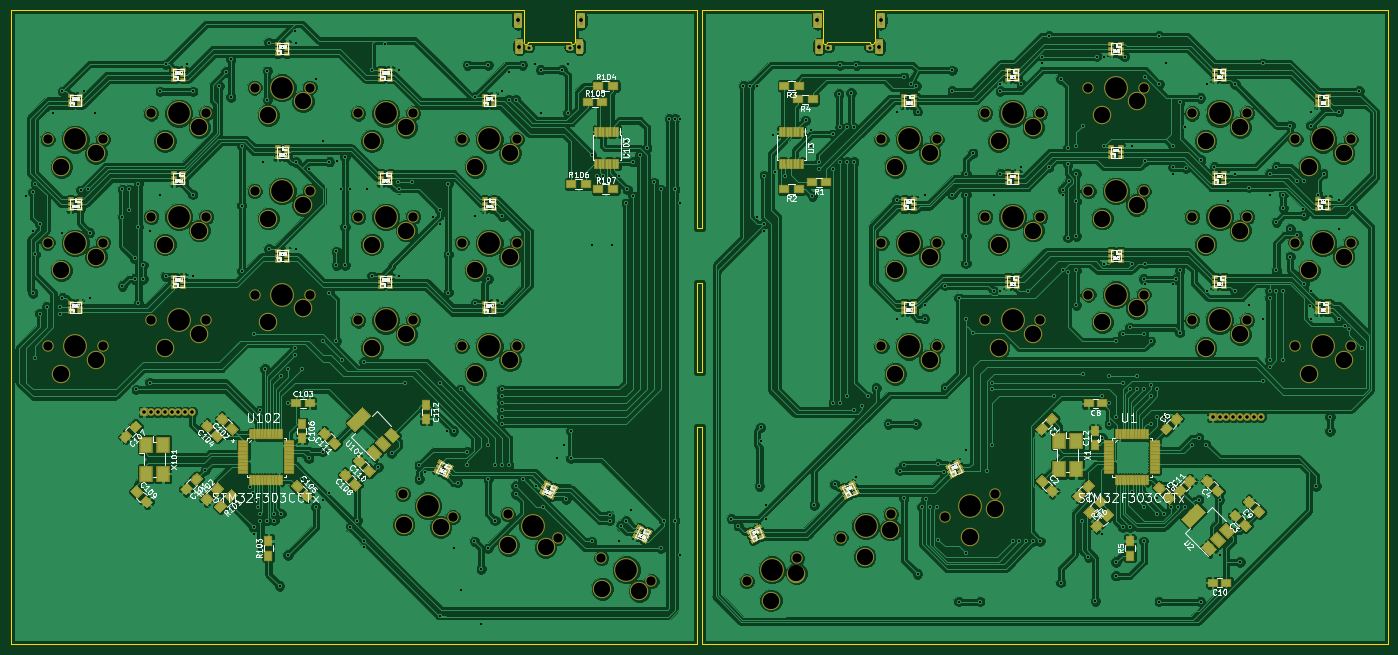
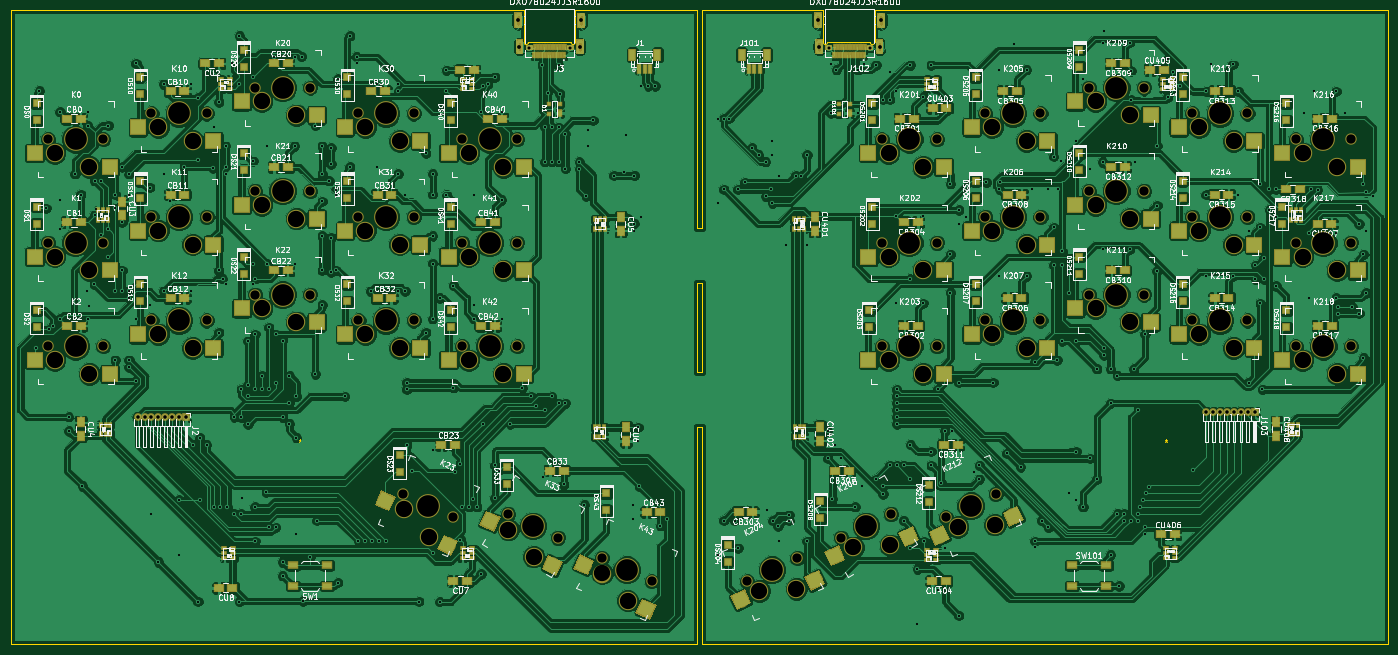
Circuit board: 11 layer files. Board 253.4 x 116.7 mm.
- bottom_copper: FNH35_rev1-B.Cu.gbr (1054726 bytes)
- bottom_mask: FNH35_rev1-B.Mask.gbr (28249 bytes)
- paste: FNH35_rev1-B.Paste.gbr (232125 bytes)
- bottom_silk: FNH35_rev1-B.SilkS.gbr (275833 bytes)
- outline: FNH35_rev1-Edge.Cuts.gbr (2705 bytes)
- top_copper: FNH35_rev1-F.Cu.gbr (959891 bytes)
- top_mask: FNH35_rev1-F.Mask.gbr (40928 bytes)
- paste: FNH35_rev1-F.Paste.gbr (243908 bytes)
- top_silk: FNH35_rev1-F.SilkS.gbr (137538 bytes)
- drill: FNH35_rev1-NPTH.drl (3397 bytes)
- drill: FNH35_rev1-PTH.drl (8098 bytes)

=== bottom_copper: FNH35_rev1-B.Cu.gbr (1054726 bytes, source omitted) ===
=== bottom_mask: FNH35_rev1-B.Mask.gbr (28249 bytes, source omitted) ===
=== paste: FNH35_rev1-B.Paste.gbr (232125 bytes, source omitted) ===
=== bottom_silk: FNH35_rev1-B.SilkS.gbr (275833 bytes, source omitted) ===
=== outline: FNH35_rev1-Edge.Cuts.gbr ===
G04 #@! TF.GenerationSoftware,KiCad,Pcbnew,(5.0.0)*
G04 #@! TF.CreationDate,2018-09-12T15:38:26+02:00*
G04 #@! TF.ProjectId,FNH35_rev1,464E4833355F726576312E6B69636164,rev?*
G04 #@! TF.SameCoordinates,Original*
G04 #@! TF.FileFunction,Profile,NP*
%FSLAX46Y46*%
G04 Gerber Fmt 4.6, Leading zero omitted, Abs format (unit mm)*
G04 Created by KiCad (PCBNEW (5.0.0)) date 09/12/18 15:38:26*
%MOMM*%
%LPD*%
G01*
G04 APERTURE LIST*
%ADD10C,0.150000*%
%ADD11C,0.050000*%
G04 APERTURE END LIST*
D10*
X15652750Y-69215000D02*
X16668750Y-69215000D01*
X15652750Y-85725000D02*
X15652750Y-69215000D01*
X16668750Y-85725000D02*
X15652750Y-85725000D01*
X16668750Y-69215000D02*
X16668750Y-85725000D01*
X16668750Y-95758000D02*
X16668750Y-135763000D01*
X15652750Y-95758000D02*
X16668750Y-95758000D01*
X15652750Y-135763000D02*
X15652750Y-95758000D01*
X16668750Y-59182000D02*
X16668750Y-19050000D01*
X15652750Y-59182000D02*
X16668750Y-59182000D01*
X15652750Y-19050000D02*
X15652750Y-59182000D01*
X-16101250Y-19050000D02*
X-110531250Y-19050000D01*
X-110537500Y-135731250D02*
X15668750Y-135731250D01*
X-15291250Y-25030000D02*
X-15291250Y-25040000D01*
X-6671250Y-19050000D02*
X15668750Y-19050000D01*
X-16101250Y-25030000D02*
G75*
G03X-15301250Y-25030000I400000J0D01*
G01*
X-16101250Y-25010000D02*
X-16101250Y-19050000D01*
X-7441250Y-25020000D02*
X-15291250Y-25030000D01*
X-7451250Y-25010000D02*
G75*
G03X-6651250Y-25010000I400000J0D01*
G01*
X-6641250Y-25010000D02*
X-6641250Y-25020000D01*
X-6661250Y-25020000D02*
X-6671250Y-19050000D01*
X-110537500Y-19050000D02*
X-110537500Y-135731250D01*
X142875000Y-135731250D02*
X16668750Y-135731250D01*
X38978750Y-25010000D02*
X38978750Y-25020000D01*
X39778750Y-25020000D02*
X47628750Y-25030000D01*
X47628750Y-25030000D02*
X47628750Y-25040000D01*
X39788750Y-25010000D02*
G75*
G02X38988750Y-25010000I-400000J0D01*
G01*
X39008750Y-19050000D02*
X16668750Y-19050000D01*
X38998750Y-25020000D02*
X39008750Y-19050000D01*
X142875000Y-19050000D02*
X142875000Y-135731250D01*
X48438750Y-19050000D02*
X142868750Y-19050000D01*
X48438750Y-25010000D02*
X48438750Y-19050000D01*
X48438750Y-25030000D02*
G75*
G02X47638750Y-25030000I-400000J0D01*
G01*
G04 #@! TO.C,U102*
D11*
X-69724873Y-98051832D02*
X-69724873Y-98289928D01*
X-69962968Y-98194690D02*
X-69724873Y-98289928D01*
X-69486777Y-98194690D01*
X-69867730Y-98480404D02*
X-69724873Y-98289928D01*
X-69582015Y-98480404D01*
G04 #@! TO.C,U1*
X89635427Y-98051832D02*
X89635427Y-98289928D01*
X89397331Y-98194690D02*
X89635427Y-98289928D01*
X89873522Y-98194690D01*
X89492569Y-98480404D02*
X89635427Y-98289928D01*
X89778284Y-98480404D01*
G04 #@! TD*
M02*

=== top_copper: FNH35_rev1-F.Cu.gbr (959891 bytes, source omitted) ===
=== top_mask: FNH35_rev1-F.Mask.gbr (40928 bytes, source omitted) ===
=== paste: FNH35_rev1-F.Paste.gbr (243908 bytes, source omitted) ===
=== top_silk: FNH35_rev1-F.SilkS.gbr (137538 bytes, source omitted) ===
=== drill: FNH35_rev1-NPTH.drl ===
M48
;DRILL file {KiCad (5.0.0)} date 09/12/18 15:38:54
;FORMAT={-:-/ absolute / inch / decimal}
FMAT,2
INCH,TZ
T1C0.0217
T2C0.0276
T3C0.0670
T4C0.1181
T5C0.1570
%
G90
G05
M72
T1
X-0.5994Y-1.0229
X-0.3022Y-1.0229
X1.5726Y-1.0229
X1.8699Y-1.0229
T2
X-0.6791Y-0.8241
X-0.6693Y-1.015
X-0.2323Y-1.015
X-0.2224Y-0.8241
X1.4929Y-0.8241
X1.5027Y-1.015
X1.9398Y-1.015
X1.9496Y-0.8241
T3
X3.4562Y-2.0625
X3.8562Y-2.0625
X3.4562Y-1.3125
X3.8562Y-1.3125
X-1.5117Y-4.2577
X-1.1491Y-4.4267
X4.9562Y-2.4375
X5.3563Y-2.4375
X-0.7527Y-4.4047
X-0.3902Y-4.5738
X-4.0858Y-3.1875
X-3.6858Y-3.1875
X-4.0858Y-1.6875
X-3.6858Y-1.6875
X0.9809Y-4.8907
X1.3434Y-4.7217
X4.2062Y-2.25
X4.6063Y-2.25
X-1.8358Y-1.5
X-1.4358Y-1.5
X-0.073Y-4.7217
X0.2896Y-4.8907
X-4.0858Y-2.4375
X-3.6858Y-2.4375
X-2.5858Y-2.0625
X-2.1858Y-2.0625
X-3.3358Y-3.
X-2.9358Y-3.
X-3.3358Y-1.5
X-2.9358Y-1.5
X4.2062Y-1.5
X4.6063Y-1.5
X-1.8358Y-3.
X-1.4358Y-3.
X-1.0858Y-2.4375
X-0.6858Y-2.4375
X2.7062Y-2.25
X3.1062Y-2.25
X-2.5858Y-1.3125
X-2.1858Y-1.3125
X4.9562Y-3.1875
X5.3563Y-3.1875
X2.7062Y-1.5
X3.1062Y-1.5
X1.6606Y-4.5738
X2.0232Y-4.4047
X-1.8358Y-2.25
X-1.4358Y-2.25
X2.4196Y-4.4267
X2.7821Y-4.2577
X-2.5858Y-2.8125
X-2.1858Y-2.8125
X2.7062Y-3.
X3.1062Y-3.
X1.9563Y-2.4375
X2.3562Y-2.4375
X3.4562Y-2.8125
X3.8562Y-2.8125
X4.2062Y-3.
X4.6063Y-3.
X1.9563Y-1.6875
X2.3562Y-1.6875
X1.9563Y-3.1875
X2.3562Y-3.1875
X-3.3358Y-2.25
X-2.9358Y-2.25
X4.9562Y-1.6875
X5.3563Y-1.6875
X-1.0858Y-3.1875
X-0.6858Y-3.1875
X-1.0858Y-1.6875
X-0.6858Y-1.6875
T4
X2.0562Y-2.6375
X2.3062Y-2.5375
X3.5562Y-3.0125
X3.8062Y-2.9125
X4.3062Y-3.2
X4.5562Y-3.1
X2.0562Y-1.8875
X2.3062Y-1.7875
X2.0562Y-3.3875
X2.3062Y-3.2875
X-3.2358Y-2.45
X-2.9858Y-2.35
X5.0562Y-1.8875
X5.3062Y-1.7875
X-0.9858Y-3.3875
X-0.7358Y-3.2875
X-0.9858Y-1.8875
X-0.7358Y-1.7875
X3.5562Y-2.2625
X3.8062Y-2.1625
X3.5562Y-1.5125
X3.8062Y-1.4125
X-1.5055Y-4.4812
X-1.2367Y-4.4962
X5.0562Y-2.6375
X5.3062Y-2.5375
X-0.7466Y-4.6282
X-0.4777Y-4.6433
X-3.9858Y-3.3875
X-3.7358Y-3.2875
X-3.9858Y-1.8875
X-3.7358Y-1.7875
X1.1561Y-5.0297
X1.3404Y-4.8334
X4.3062Y-2.45
X4.5562Y-2.35
X-1.7358Y-1.7
X-1.4858Y-1.6
X-0.0668Y-4.9452
X0.202Y-4.9602
X-3.9858Y-2.6375
X-3.7358Y-2.5375
X-2.4858Y-2.2625
X-2.2358Y-2.1625
X-3.2358Y-3.2
X-2.9858Y-3.1
X-3.2358Y-1.7
X-2.9858Y-1.6
X4.3062Y-1.7
X4.5562Y-1.6
X-1.7358Y-3.2
X-1.4858Y-3.1
X-0.9858Y-2.6375
X-0.7358Y-2.5375
X2.8062Y-2.45
X3.0562Y-2.35
X-2.4858Y-1.5125
X-2.2358Y-1.4125
X5.0562Y-3.3875
X5.3062Y-3.2875
X2.8062Y-1.7
X3.0562Y-1.6
X1.8358Y-4.7128
X2.0201Y-4.5165
X-1.7358Y-2.45
X-1.4858Y-2.35
X2.5948Y-4.5657
X2.7791Y-4.3694
X-2.4858Y-3.0125
X-2.2358Y-2.9125
X2.8062Y-3.2
X3.0562Y-3.1
T5
X2.1562Y-3.1875
X-3.1358Y-2.25
X5.1562Y-1.6875
X-0.8858Y-3.1875
X-0.8858Y-1.6875
X3.6562Y-2.0625
X3.6562Y-1.3125
X-1.3304Y-4.3422
X5.1562Y-2.4375
X-0.5714Y-4.4892
X-3.8858Y-3.1875
X-3.8858Y-1.6875
X1.1622Y-4.8062
X4.4062Y-2.25
X-1.6358Y-1.5
X0.1083Y-4.8062
X-3.8858Y-2.4375
X-2.3858Y-2.0625
X-3.1358Y-3.
X-3.1358Y-1.5
X4.4062Y-1.5
X-1.6358Y-3.
X-0.8858Y-2.4375
X2.9062Y-2.25
X-2.3858Y-1.3125
X5.1562Y-3.1875
X2.9062Y-1.5
X1.8419Y-4.4892
X-1.6358Y-2.25
X2.6009Y-4.3422
X-2.3858Y-2.8125
X2.9062Y-3.
X2.1562Y-2.4375
X3.6562Y-2.8125
X4.4062Y-3.
X2.1562Y-1.6875
T0
M30

=== drill: FNH35_rev1-PTH.drl (8098 bytes, source omitted) ===
